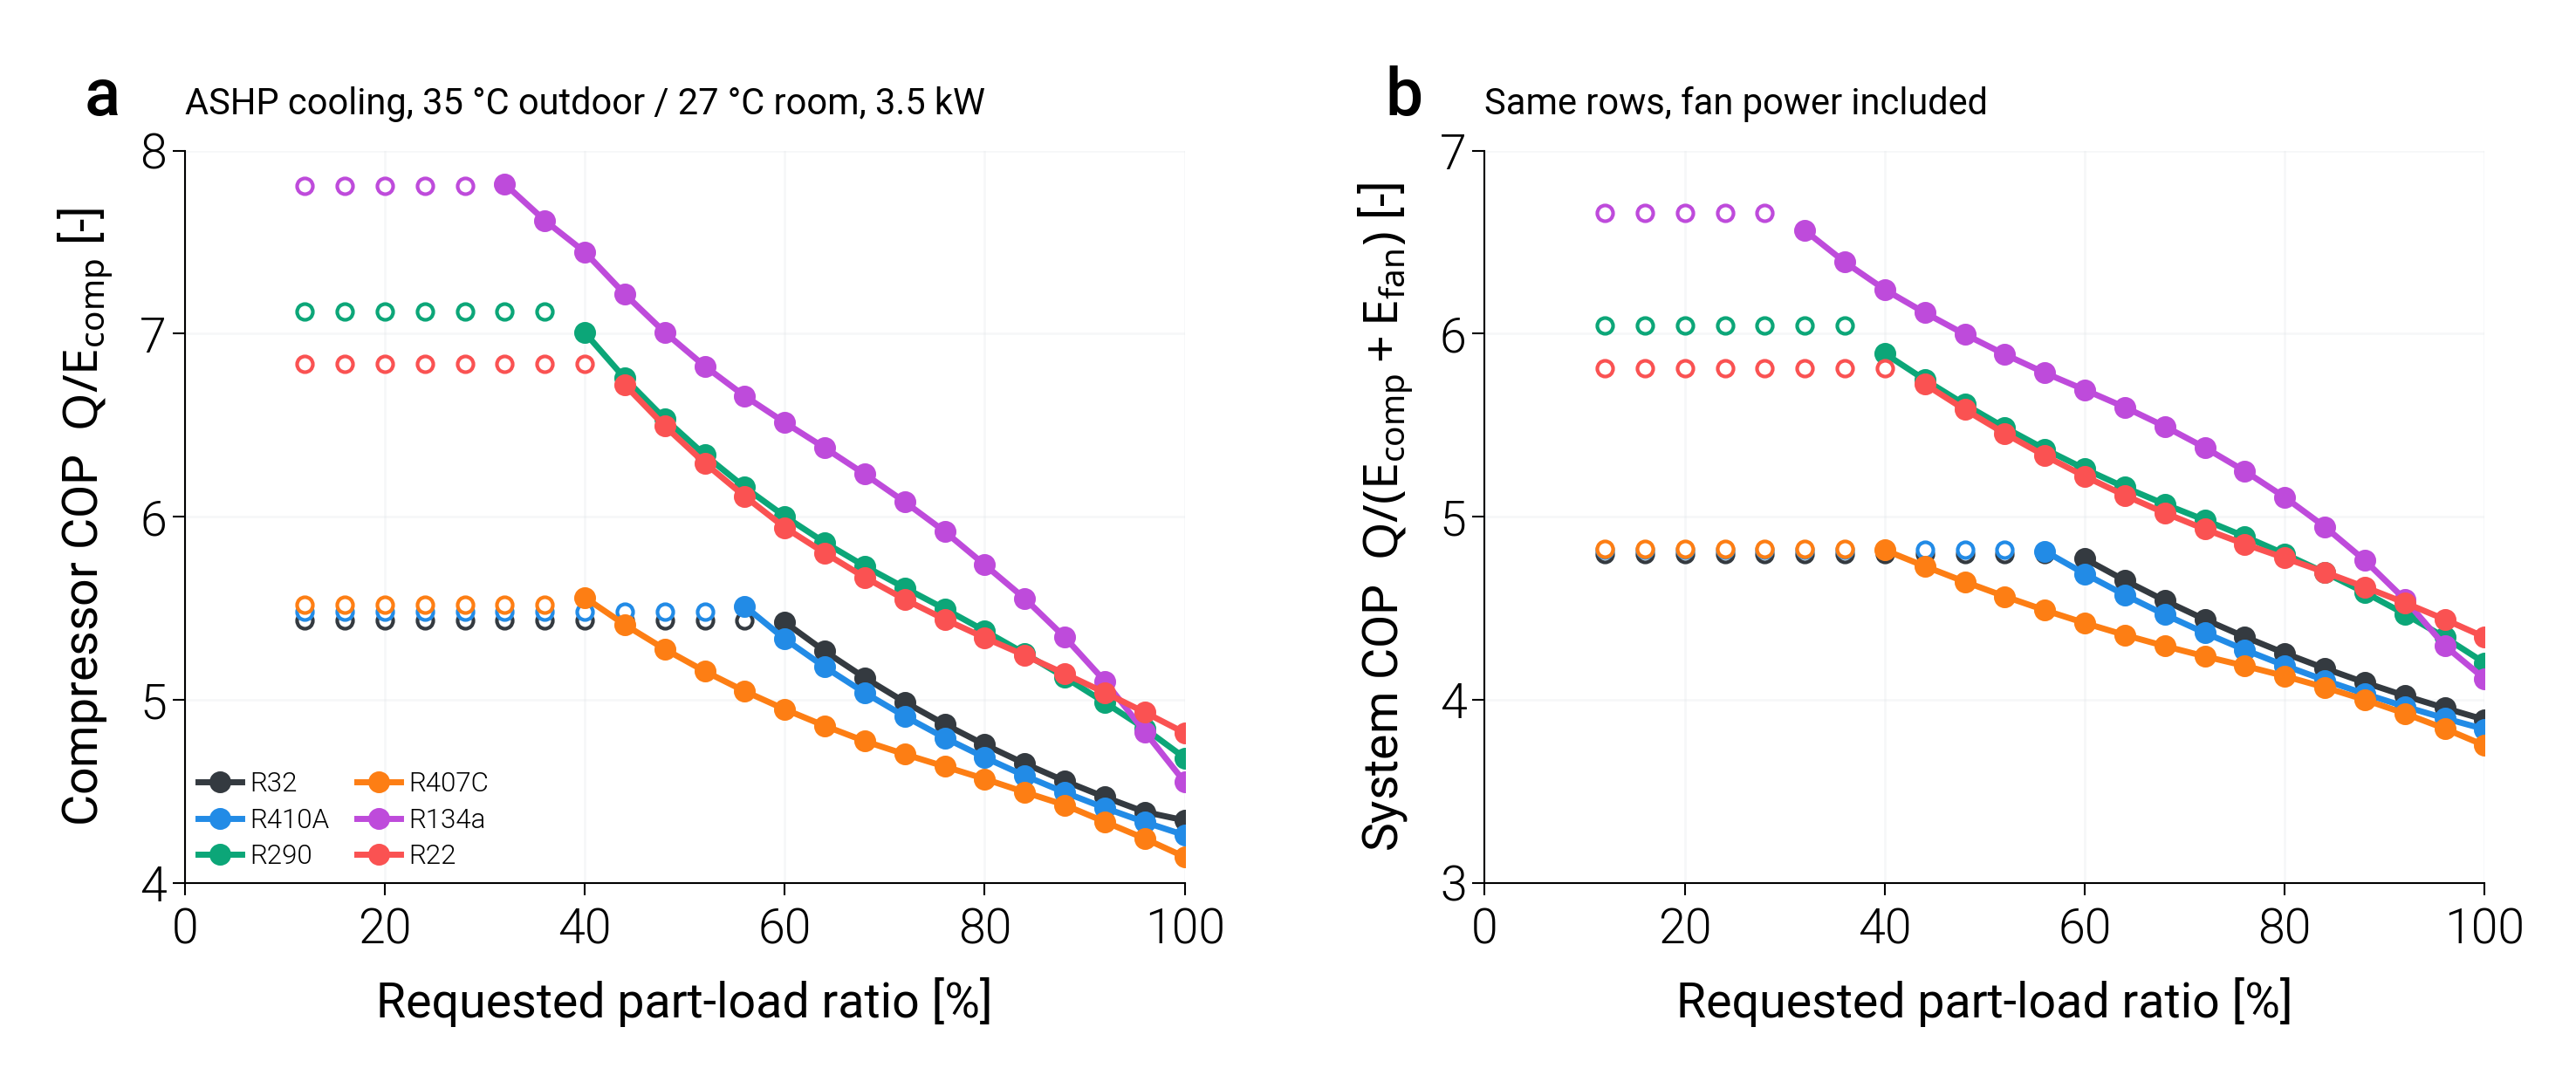

Data behind this chart, as committed beside it:
pass, case, refrigerant, PLR_requested, speed_bound, COP_comp, COP_sys, W_comp, W_fan, W_tot
fixed_disp, ASHP_cooling, R32, 1.0, , 4.341, 3.891, 806.3, 88.47, 894.8
fixed_disp, ASHP_cooling, R32, 0.96, , 4.387, 3.955, 765.9, 78.93, 844.9
fixed_disp, ASHP_cooling, R32, 0.92, , 4.468, 4.022, 720.7, 75.27, 795.9
fixed_disp, ASHP_cooling, R32, 0.88, , 4.556, 4.094, 676, 71.69, 747.7
fixed_disp, ASHP_cooling, R32, 0.84, , 4.651, 4.171, 632.1, 68.21, 700.3
fixed_disp, ASHP_cooling, R32, 0.8, , 4.754, 4.254, 589, 64.79, 653.7
fixed_disp, ASHP_cooling, R32, 0.76, , 4.866, 4.343, 546.6, 61.46, 608.1
fixed_disp, ASHP_cooling, R32, 0.72, , 4.987, 4.439, 505.3, 58.18, 563.5
fixed_disp, ASHP_cooling, R32, 0.68, , 5.12, 4.542, 464.8, 55.07, 519.9
fixed_disp, ASHP_cooling, R32, 0.64, , 5.265, 4.652, 425.5, 52, 477.5
fixed_disp, ASHP_cooling, R32, 0.6, , 5.424, 4.771, 387.2, 49.05, 436.2
fixed_disp, ASHP_cooling, R32, 0.56, min, 5.436, 4.798, 380.5, 46.66, 427.2
fixed_disp, ASHP_cooling, R32, 0.52, min, 5.436, 4.798, 380.5, 46.66, 427.2
fixed_disp, ASHP_cooling, R32, 0.48, min, 5.436, 4.798, 380.5, 46.66, 427.2
fixed_disp, ASHP_cooling, R32, 0.44, min, 5.436, 4.798, 380.5, 46.66, 427.2
fixed_disp, ASHP_cooling, R32, 0.4, min, 5.436, 4.798, 380.5, 46.66, 427.2
fixed_disp, ASHP_cooling, R32, 0.36, min, 5.436, 4.798, 380.5, 46.66, 427.2
fixed_disp, ASHP_cooling, R32, 0.32, min, 5.436, 4.798, 380.5, 46.66, 427.2
fixed_disp, ASHP_cooling, R32, 0.28, min, 5.436, 4.798, 380.5, 46.66, 427.2
fixed_disp, ASHP_cooling, R32, 0.24, min, 5.436, 4.798, 380.5, 46.66, 427.2
fixed_disp, ASHP_cooling, R32, 0.2, min, 5.436, 4.798, 380.5, 46.66, 427.2
fixed_disp, ASHP_cooling, R32, 0.16, min, 5.436, 4.798, 380.5, 46.66, 427.2
fixed_disp, ASHP_cooling, R32, 0.12, min, 5.436, 4.798, 380.5, 46.66, 427.2
fixed_disp, ASHP_cooling, R410A, 1.0, , 4.26, 3.839, 821.6, 85.25, 906.9
fixed_disp, ASHP_cooling, R410A, 0.96, , 4.331, 3.899, 775.7, 81.25, 857
fixed_disp, ASHP_cooling, R410A, 0.92, , 4.409, 3.963, 730.3, 77.44, 807.8
fixed_disp, ASHP_cooling, R410A, 0.88, , 4.494, 4.032, 685.4, 73.75, 759.2
fixed_disp, ASHP_cooling, R410A, 0.84, , 4.585, 4.107, 641.2, 70.09, 711.3
fixed_disp, ASHP_cooling, R410A, 0.8, , 4.684, 4.187, 597.7, 66.56, 664.3
fixed_disp, ASHP_cooling, R410A, 0.76, , 4.792, 4.273, 555.1, 63.03, 618.1
fixed_disp, ASHP_cooling, R410A, 0.72, , 4.91, 4.366, 513.3, 59.66, 572.9
fixed_disp, ASHP_cooling, R410A, 0.68, , 5.038, 4.465, 472.4, 56.38, 528.8
fixed_disp, ASHP_cooling, R410A, 0.64, , 5.179, 4.573, 432.6, 53.21, 485.8
fixed_disp, ASHP_cooling, R410A, 0.6, , 5.332, 4.688, 393.8, 50.09, 443.9
fixed_disp, ASHP_cooling, R410A, 0.56, , 5.511, 4.812, 355.6, 47.75, 403.4
fixed_disp, ASHP_cooling, R410A, 0.52, min, 5.48, 4.818, 356.4, 45.08, 401.5
fixed_disp, ASHP_cooling, R410A, 0.48, min, 5.48, 4.818, 356.4, 45.08, 401.5
fixed_disp, ASHP_cooling, R410A, 0.44, min, 5.48, 4.818, 356.4, 45.08, 401.5
fixed_disp, ASHP_cooling, R410A, 0.4, min, 5.48, 4.818, 356.4, 45.08, 401.5
fixed_disp, ASHP_cooling, R410A, 0.36, min, 5.48, 4.818, 356.4, 45.08, 401.5
fixed_disp, ASHP_cooling, R410A, 0.32, min, 5.48, 4.818, 356.4, 45.08, 401.5
fixed_disp, ASHP_cooling, R410A, 0.28, min, 5.48, 4.818, 356.4, 45.08, 401.5
fixed_disp, ASHP_cooling, R410A, 0.24, min, 5.48, 4.818, 356.4, 45.08, 401.5
fixed_disp, ASHP_cooling, R410A, 0.2, min, 5.48, 4.818, 356.4, 45.08, 401.5
fixed_disp, ASHP_cooling, R410A, 0.16, min, 5.48, 4.818, 356.4, 45.08, 401.5
fixed_disp, ASHP_cooling, R410A, 0.12, min, 5.48, 4.818, 356.4, 45.08, 401.5
fixed_disp, ASHP_cooling, R290, 1.0, , 4.682, 4.201, 747.5, 81.2, 828.7
fixed_disp, ASHP_cooling, R290, 0.96, , 4.843, 4.341, 693.8, 75.89, 769.7
fixed_disp, ASHP_cooling, R290, 0.92, , 4.985, 4.469, 645.9, 70.46, 716.3
fixed_disp, ASHP_cooling, R290, 0.88, , 5.123, 4.586, 601.2, 66.25, 667.5
fixed_disp, ASHP_cooling, R290, 0.84, , 5.253, 4.695, 559.7, 62.47, 622.2
fixed_disp, ASHP_cooling, R290, 0.8, , 5.377, 4.797, 520.8, 59.06, 579.8
fixed_disp, ASHP_cooling, R290, 0.76, , 5.497, 4.892, 483.9, 55.96, 539.9
fixed_disp, ASHP_cooling, R290, 0.72, , 5.612, 4.982, 449.1, 52.98, 502
fixed_disp, ASHP_cooling, R290, 0.68, , 5.73, 5.069, 415.4, 50.48, 465.9
fixed_disp, ASHP_cooling, R290, 0.64, , 5.859, 5.161, 382.3, 48.06, 430.4
fixed_disp, ASHP_cooling, R290, 0.6, , 6.002, 5.261, 349.9, 45.7, 395.6
fixed_disp, ASHP_cooling, R290, 0.56, , 6.161, 5.37, 318.1, 43.36, 361.5
fixed_disp, ASHP_cooling, R290, 0.52, , 6.338, 5.487, 287.2, 41.08, 328.2
fixed_disp, ASHP_cooling, R290, 0.48, , 6.536, 5.614, 257.1, 38.86, 295.9
... 78 more rows
